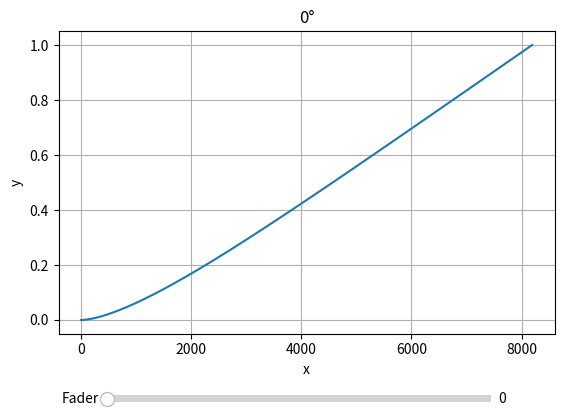

Source code (Python):
import numpy as np
import matplotlib.pyplot as plt
from matplotlib.widgets import Slider

def gen_brachis():
	t = np.linspace(0, np.pi, 8192)
	a = 0.5
	
	def brachis(t, a):
		x = a * (t - np.sin(t))
		y = a * (1 - np.cos(t))
		return x, y
		
	return brachis(t, a)

def gen_exp():
    t = np.linspace(0, np.pi, 8192)
    a = 3
    
    def exp(t, a):
        x = a * (np.exp(t) - np.cos(t))
        y = a * (np.exp(t) - np.sin(t))
        return x, y
    
    return exp(t, a)

ind = 0

def next(event):
    global ind
    ind += 1
    i = ind % len(freqs)

    ydata = np.sin(2*np.pi*freqs[i]*x)
    l.set_ydata(ydata)
    plt.draw()
    

def prev(event):
    global ind
    ind -= 1
    i = ind % len(freqs)

    ydata = np.sin(2*np.pi*freqs[i]*x)
    l.set_ydata(ydata)
    plt.draw()

def rotate_curve(x, y, angle):
	# Convert angle to radians
	angle_rad = np.deg2rad(angle)
	
	# Perform rotation transformation
	x_rotated = x * np.cos(angle_rad) - y * np.sin(angle_rad)
	y_rotated = x * np.sin(angle_rad) + y * np.cos(angle_rad)
	
	return x_rotated, y_rotated

def normalize_curve(x, y):
	# Rescale y values between 0 and 1
	y_normalized = (y - np.min(y)) / (np.max(y) - np.min(y))
	
	# Rescale x values between 0 and 8192
	x_normalized = (x - np.min(x)) / (np.max(x) - np.min(x)) * 8192
	
	return x_normalized, y_normalized

def find_direction_change_points(x, y):
	# Calculate the derivative of the curve
	dx = np.gradient(x)
	dy = np.gradient(y)
	
	# Find the locations where the derivative changes sign
	sign_changes_x = np.where(np.diff(np.sign(dx)) != 0)[0]
	sign_changes_y = np.where(np.diff(np.sign(dy)) != 0)[0]
	
	return sign_changes_x, sign_changes_y


def draw_segment(angle):
	x, y = gen_exp()

	# Rotate the curve by the specified angle
	x, y = rotate_curve(x, y, angle)

	sign_changes_x, sign_changes_y = find_direction_change_points(x, y)

	# Check if change points exist
	if len(sign_changes_x) > 0:
		# Get the first change point index
		first_change_point_index_x = sign_changes_x[0]

		# Cut the arrays starting from the change point index
		x = x[first_change_point_index_x:]

	if len(sign_changes_y) > 0:
		# Get the first change point index
		first_change_point_index_y = sign_changes_y[0]

		# Cut the arrays starting from the change point index
		y = y[first_change_point_index_y:]

	# Find the minimum length between the cut arrays
	min_length = min(len(x), len(y))

	# Trim the arrays to have the same length
	x = x[:min_length]
	y = y[:min_length]

	x, y = normalize_curve(x, y)
	return x, y

def show_segment():
	angle = 0
	x, y = draw_segment(angle)

	fig, ax = plt.subplots()
	plt.subplots_adjust(bottom=0.25)

	# Plot the curve
	line, = ax.plot(x, y)
	ax.set_xlabel('x')
	ax.set_ylabel('y')
	ax.set_title(f'{angle}°')
	ax.grid(True)

	# Create the fader slider
	ax_fader = plt.axes([0.2, 0.1, 0.6, 0.03])
	fader = Slider(ax_fader, 'Fader', 0, 360, valinit=angle)

	def update(val):
		# Update the angle value based on the fader position
		new_angle = fader.val

		# Rotate the curve by the updated angle
		new_x, new_y = draw_segment(new_angle)

		# Update the curve data
		line.set_xdata(new_x)
		line.set_ydata(new_y)

		# Update the plot title
		ax.set_title(f'Rotated {new_angle}° Brachistochrone Curve')

		# Redraw the plot
		fig.canvas.draw_idle()

	# Register the update function with the fader slider
	fader.on_changed(update)

	# Show the plot
	plt.show()

show_segment()
